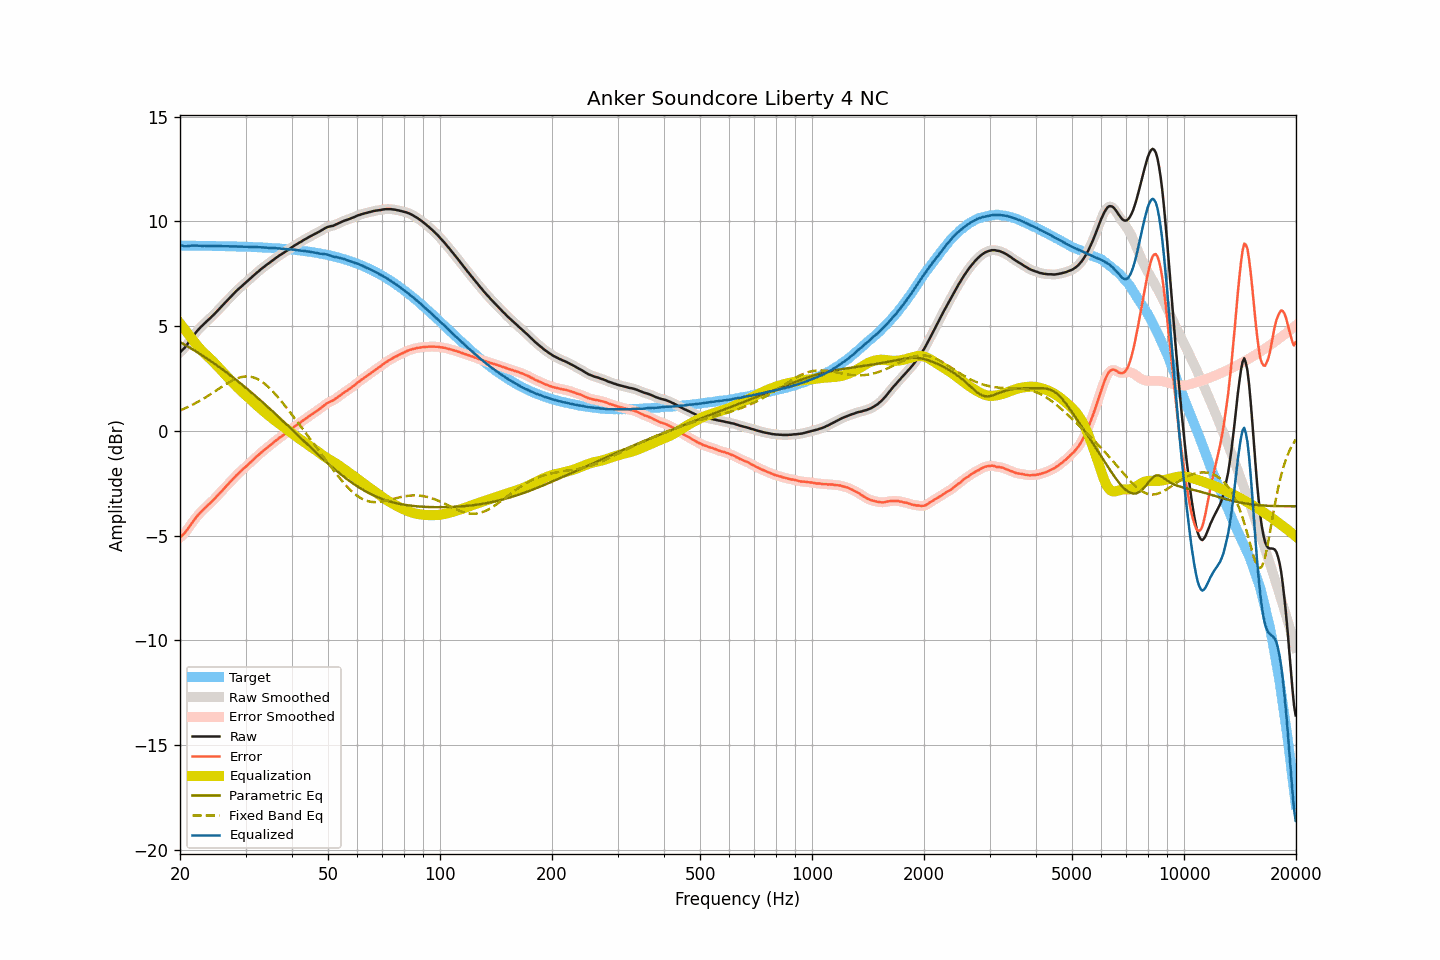

The table this chart was drawn from, first rows:
frequency, raw, smoothed, error, error_smoothed, equalization, parametric_eq, fixed_band_eq, equalized_raw, equalized_smoothed, target
20.00, 3.75, 3.75, -5.10, -5.10, 5.13, 4.24, 0.98, 8.88, 8.88, 8.85
20.20, 3.83, 3.82, -5.02, -5.03, 5.03, 4.20, 1.01, 8.86, 8.85, 8.85
20.40, 3.90, 3.90, -4.95, -4.95, 4.93, 4.16, 1.04, 8.83, 8.83, 8.85
20.61, 3.98, 3.98, -4.87, -4.86, 4.84, 4.11, 1.08, 8.81, 8.82, 8.84
20.81, 4.08, 4.08, -4.77, -4.77, 4.74, 4.07, 1.11, 8.82, 8.82, 8.84
21.02, 4.19, 4.18, -4.66, -4.66, 4.64, 4.02, 1.14, 8.83, 8.82, 8.84
21.23, 4.29, 4.29, -4.56, -4.55, 4.54, 3.98, 1.18, 8.83, 8.84, 8.84
21.44, 4.40, 4.40, -4.44, -4.44, 4.45, 3.93, 1.22, 8.85, 8.85, 8.84
21.66, 4.51, 4.50, -4.34, -4.34, 4.34, 3.89, 1.26, 8.85, 8.85, 8.84
21.87, 4.61, 4.61, -4.23, -4.23, 4.24, 3.84, 1.30, 8.85, 8.85, 8.84
22.09, 4.71, 4.71, -4.13, -4.13, 4.14, 3.79, 1.34, 8.85, 8.85, 8.84
22.31, 4.80, 4.80, -4.04, -4.04, 4.05, 3.74, 1.38, 8.84, 8.84, 8.84
22.54, 4.89, 4.88, -3.95, -3.95, 3.96, 3.69, 1.42, 8.84, 8.84, 8.84
22.76, 4.97, 4.96, -3.87, -3.87, 3.87, 3.65, 1.47, 8.84, 8.84, 8.84
22.99, 5.04, 5.04, -3.80, -3.79, 3.80, 3.60, 1.51, 8.83, 8.84, 8.84
23.22, 5.12, 5.11, -3.72, -3.72, 3.72, 3.55, 1.56, 8.84, 8.83, 8.83
23.45, 5.19, 5.19, -3.65, -3.65, 3.65, 3.50, 1.61, 8.83, 8.83, 8.83
23.69, 5.26, 5.26, -3.58, -3.58, 3.57, 3.44, 1.65, 8.83, 8.83, 8.83
23.92, 5.33, 5.33, -3.50, -3.50, 3.50, 3.39, 1.70, 8.83, 8.83, 8.83
24.16, 5.40, 5.40, -3.43, -3.43, 3.43, 3.34, 1.75, 8.83, 8.83, 8.83
24.40, 5.48, 5.47, -3.35, -3.36, 3.35, 3.29, 1.80, 8.83, 8.83, 8.83
24.65, 5.55, 5.55, -3.28, -3.28, 3.28, 3.23, 1.85, 8.82, 8.83, 8.83
24.89, 5.63, 5.63, -3.20, -3.20, 3.20, 3.18, 1.90, 8.83, 8.83, 8.83
25.14, 5.71, 5.71, -3.12, -3.12, 3.12, 3.12, 1.95, 8.82, 8.82, 8.83
25.39, 5.79, 5.79, -3.04, -3.04, 3.03, 3.07, 2.01, 8.82, 8.82, 8.82
25.65, 5.87, 5.87, -2.96, -2.95, 2.95, 3.01, 2.06, 8.82, 8.82, 8.82
25.91, 5.96, 5.95, -2.87, -2.87, 2.87, 2.96, 2.11, 8.82, 8.82, 8.82
26.16, 6.04, 6.04, -2.78, -2.78, 2.79, 2.90, 2.16, 8.82, 8.82, 8.82
26.43, 6.12, 6.12, -2.70, -2.70, 2.70, 2.84, 2.20, 8.82, 8.82, 8.82
26.69, 6.20, 6.20, -2.62, -2.62, 2.62, 2.79, 2.25, 8.82, 8.82, 8.82
26.96, 6.28, 6.28, -2.54, -2.54, 2.54, 2.73, 2.30, 8.81, 8.81, 8.81
27.23, 6.36, 6.36, -2.46, -2.46, 2.45, 2.67, 2.34, 8.81, 8.81, 8.81
27.50, 6.44, 6.44, -2.37, -2.37, 2.37, 2.61, 2.38, 8.81, 8.81, 8.81
27.77, 6.52, 6.52, -2.29, -2.29, 2.29, 2.55, 2.42, 8.81, 8.81, 8.81
28.05, 6.60, 6.60, -2.21, -2.21, 2.21, 2.49, 2.46, 8.81, 8.81, 8.81
28.33, 6.68, 6.67, -2.13, -2.13, 2.13, 2.43, 2.49, 8.81, 8.81, 8.80
28.62, 6.75, 6.75, -2.06, -2.05, 2.06, 2.37, 2.52, 8.80, 8.80, 8.80
28.90, 6.82, 6.82, -1.98, -1.98, 1.98, 2.31, 2.55, 8.80, 8.80, 8.80
29.19, 6.89, 6.89, -1.91, -1.91, 1.91, 2.25, 2.57, 8.80, 8.80, 8.80
29.48, 6.96, 6.96, -1.84, -1.84, 1.84, 2.18, 2.58, 8.80, 8.80, 8.80
29.78, 7.03, 7.02, -1.77, -1.77, 1.77, 2.12, 2.59, 8.79, 8.79, 8.79
30.08, 7.09, 7.09, -1.70, -1.70, 1.70, 2.06, 2.60, 8.78, 8.79, 8.79
30.38, 7.16, 7.16, -1.63, -1.63, 1.63, 1.99, 2.60, 8.78, 8.79, 8.79
30.68, 7.23, 7.22, -1.56, -1.56, 1.56, 1.93, 2.59, 8.79, 8.78, 8.78
30.99, 7.30, 7.29, -1.49, -1.49, 1.49, 1.86, 2.59, 8.78, 8.78, 8.78
31.30, 7.36, 7.36, -1.42, -1.42, 1.42, 1.80, 2.57, 8.77, 8.78, 8.78
31.61, 7.43, 7.43, -1.35, -1.35, 1.35, 1.73, 2.55, 8.77, 8.77, 8.78
31.93, 7.50, 7.50, -1.28, -1.28, 1.28, 1.66, 2.52, 8.77, 8.77, 8.77
32.24, 7.57, 7.56, -1.20, -1.20, 1.21, 1.60, 2.48, 8.77, 8.77, 8.77
32.57, 7.63, 7.63, -1.14, -1.13, 1.14, 1.53, 2.44, 8.76, 8.77, 8.77
32.89, 7.70, 7.69, -1.06, -1.07, 1.07, 1.46, 2.40, 8.77, 8.76, 8.76
33.22, 7.76, 7.76, -1.00, -1.00, 1.00, 1.39, 2.35, 8.76, 8.76, 8.76
33.55, 7.82, 7.82, -0.94, -0.93, 0.94, 1.33, 2.29, 8.76, 8.76, 8.75
33.89, 7.88, 7.88, -0.87, -0.87, 0.87, 1.26, 2.23, 8.75, 8.75, 8.75
34.23, 7.94, 7.93, -0.81, -0.81, 0.81, 1.19, 2.16, 8.75, 8.74, 8.75
34.57, 7.99, 7.99, -0.75, -0.75, 0.75, 1.12, 2.09, 8.73, 8.74, 8.74
34.92, 8.05, 8.05, -0.69, -0.69, 0.69, 1.05, 2.02, 8.73, 8.73, 8.74
35.27, 8.11, 8.11, -0.63, -0.63, 0.62, 0.98, 1.94, 8.73, 8.73, 8.73
35.62, 8.17, 8.17, -0.56, -0.56, 0.56, 0.91, 1.86, 8.73, 8.73, 8.73
35.97, 8.23, 8.22, -0.49, -0.50, 0.50, 0.84, 1.78, 8.73, 8.72, 8.72
... 635 more rows
